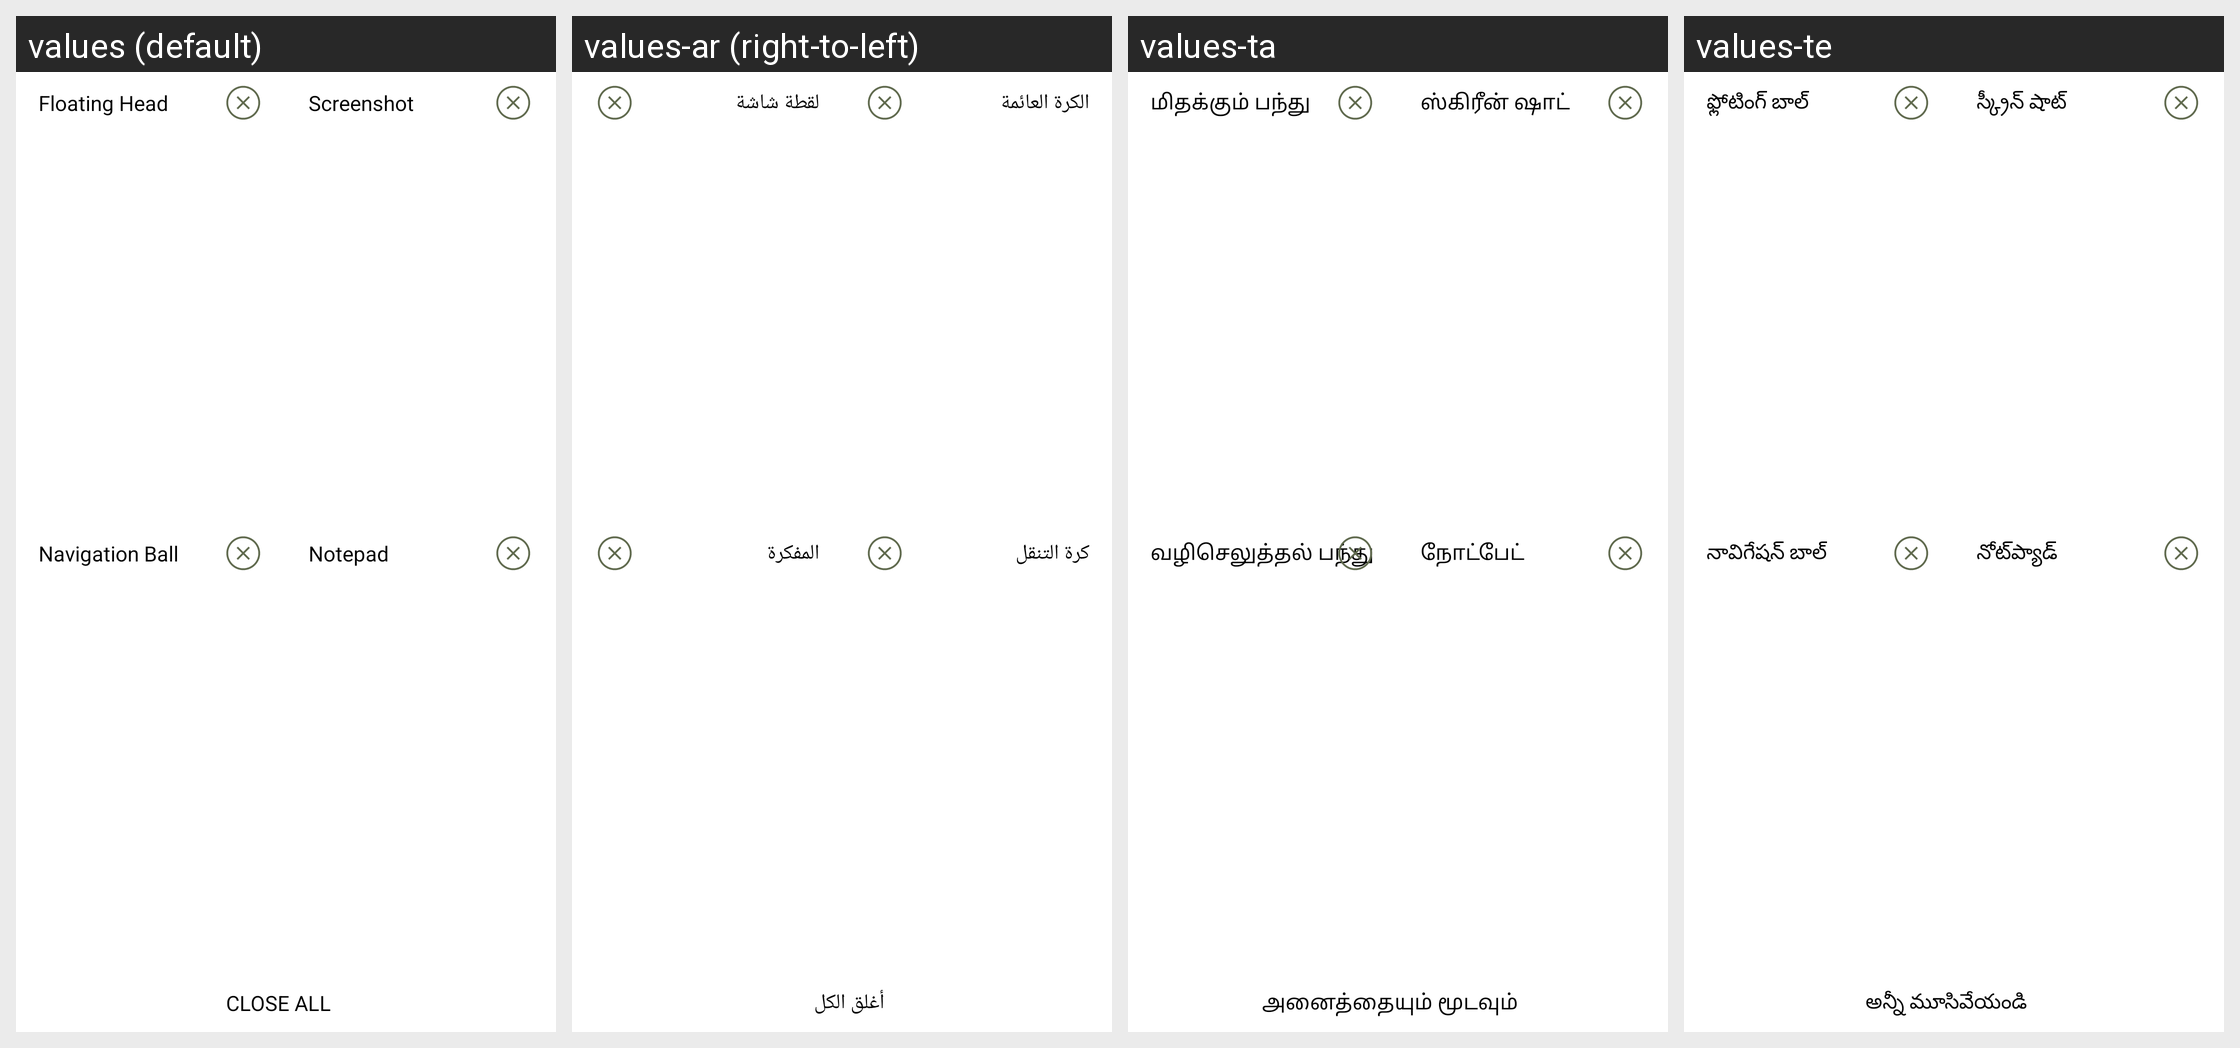

The same Android screen rendered under several of its app's locales, left to right. List the strings drawn on it with the default value and each locale's translation.
Android screen res/layout/notification_icon.xml rendered under 4 locales, left to right: values (default), values-ar (right-to-left), values-ta, values-te. Device: Nexus 5 (rendered at 1080×1920; each locale shown at half size, 540×960, under a caption strip naming it); theme AIO.App.
Other locales in the repository, not shown: values-bn, values-de, values-es, values-fa, values-fr, values-hi, values-in, values-it, values-ja, values-ko, values-mr, values-pt, values-ru, values-tr, values-ur, values-vi, values-zh.
Strings drawn on this screen, with the default value and each locale's value (text and hints the layout hard-codes, and strings that could not be matched under every locale, appear in the picture but are not listed):

fc
  values: Floating Head
  values-ar: الكرة العائمة
  values-ta: மிதக்கும் பந்து
  values-te: ఫ్లోటింగ్ బాల్

ss
  values: Screenshot
  values-ar: لقطة شاشة
  values-ta: ஸ்கிரீன் ஷாட்
  values-te: స్క్రీన్ షాట్

nh
  values: Navigation Ball
  values-ar: كرة التنقل
  values-ta: வழிசெலுத்தல் பந்து
  values-te: నావిగేషన్ బాల్

zd
  values: Notepad
  values-ar: المفكرة
  values-ta: நோட்பேட்
  values-te: నోట్‌ప్యాడ్

cw
  values: CLOSE ALL
  values-ar: أغلق الكل
  values-ta: அனைத்தையும் மூடவும்
  values-te: అన్నీ మూసివేయండి
